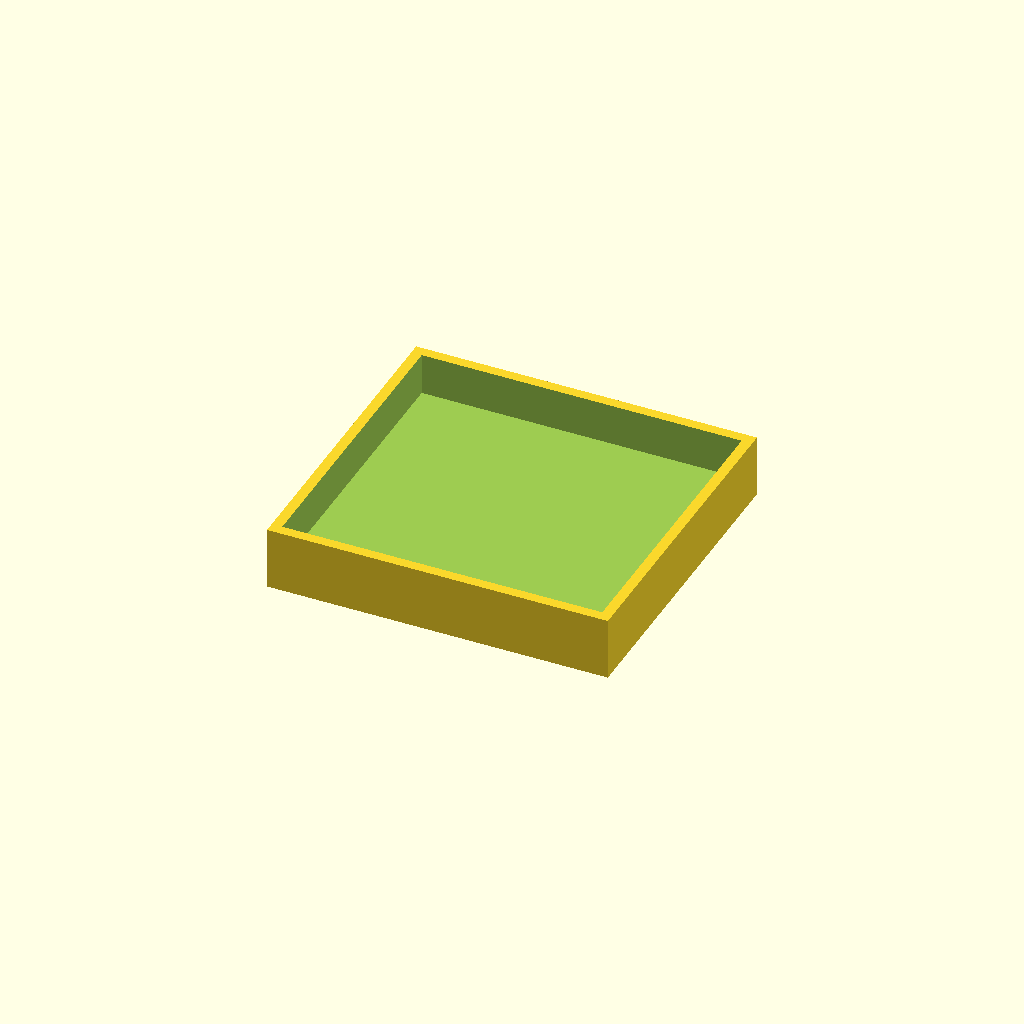
Cell 1 — every parameter at its default value.
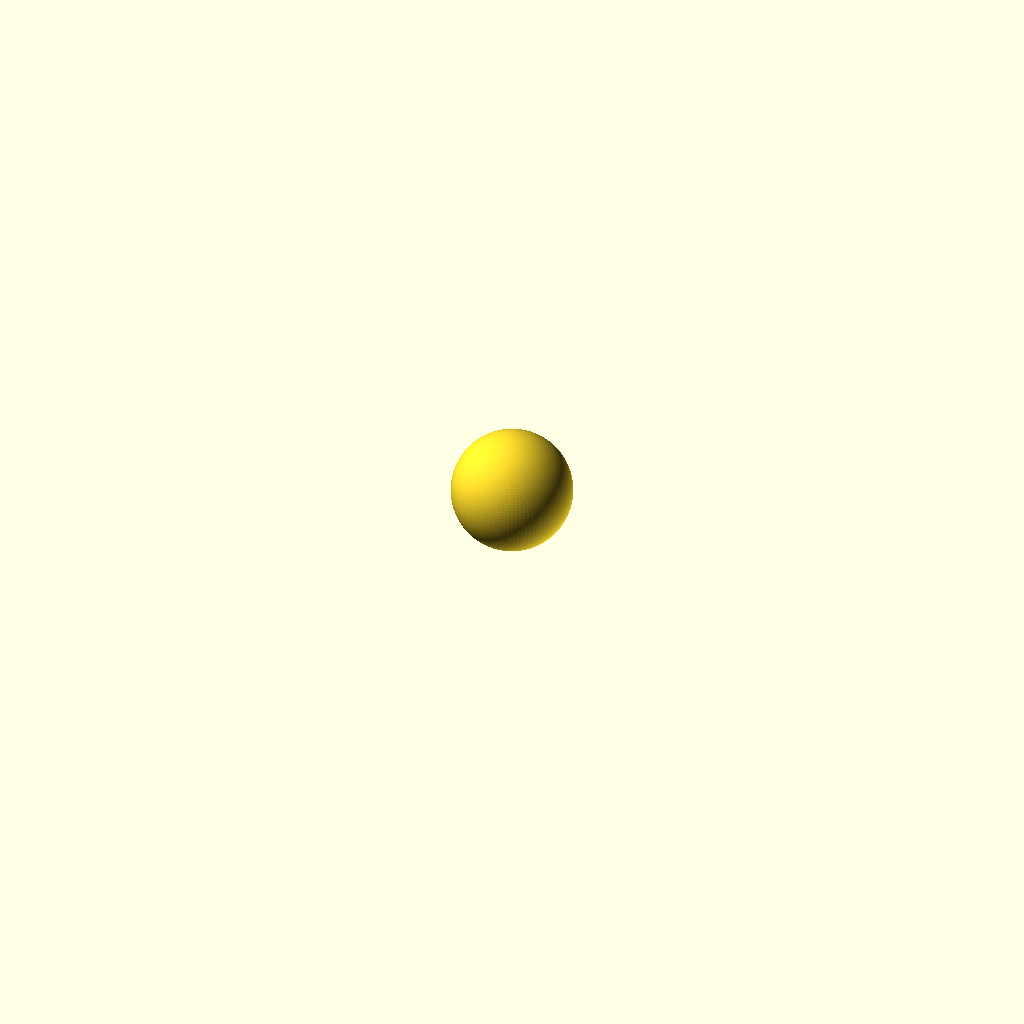
Cell 2: the same model with part = "ball".
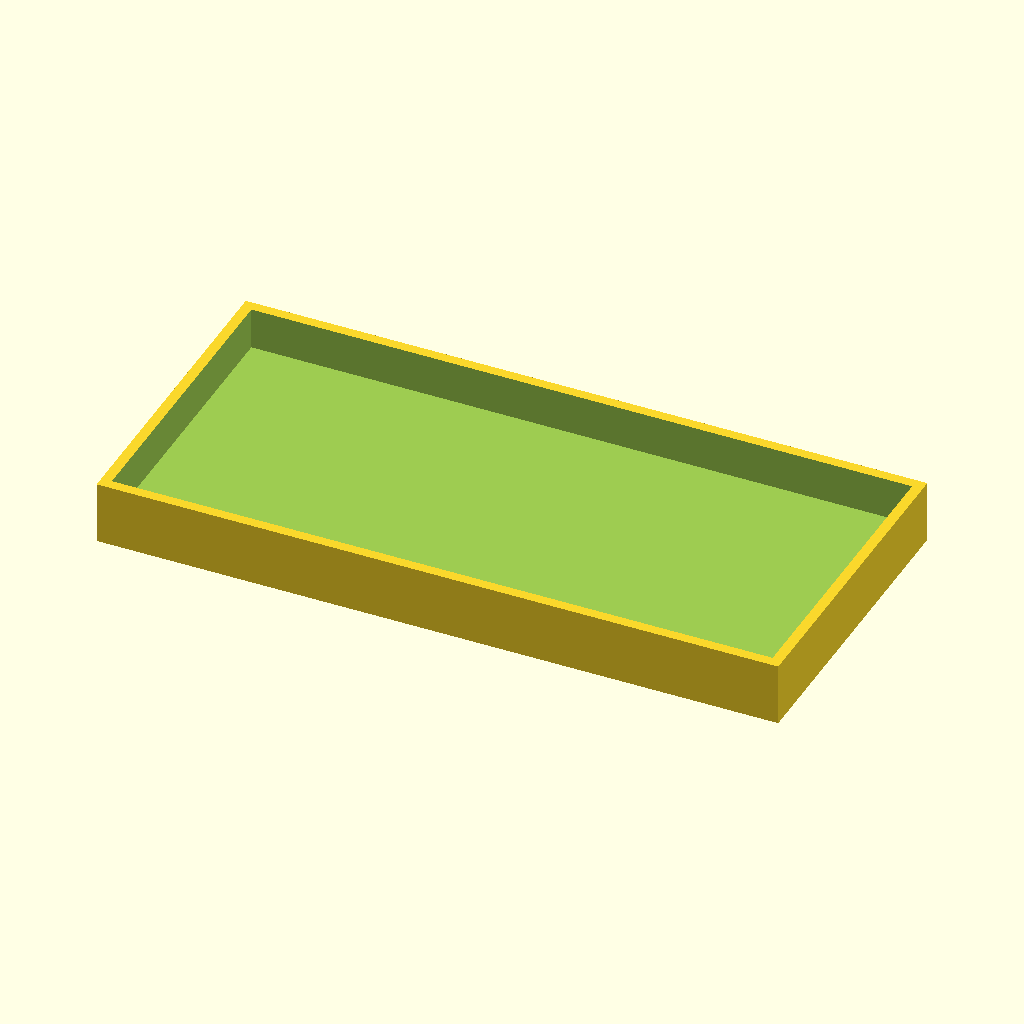
Cell 3: the same model with tray_length = 196.
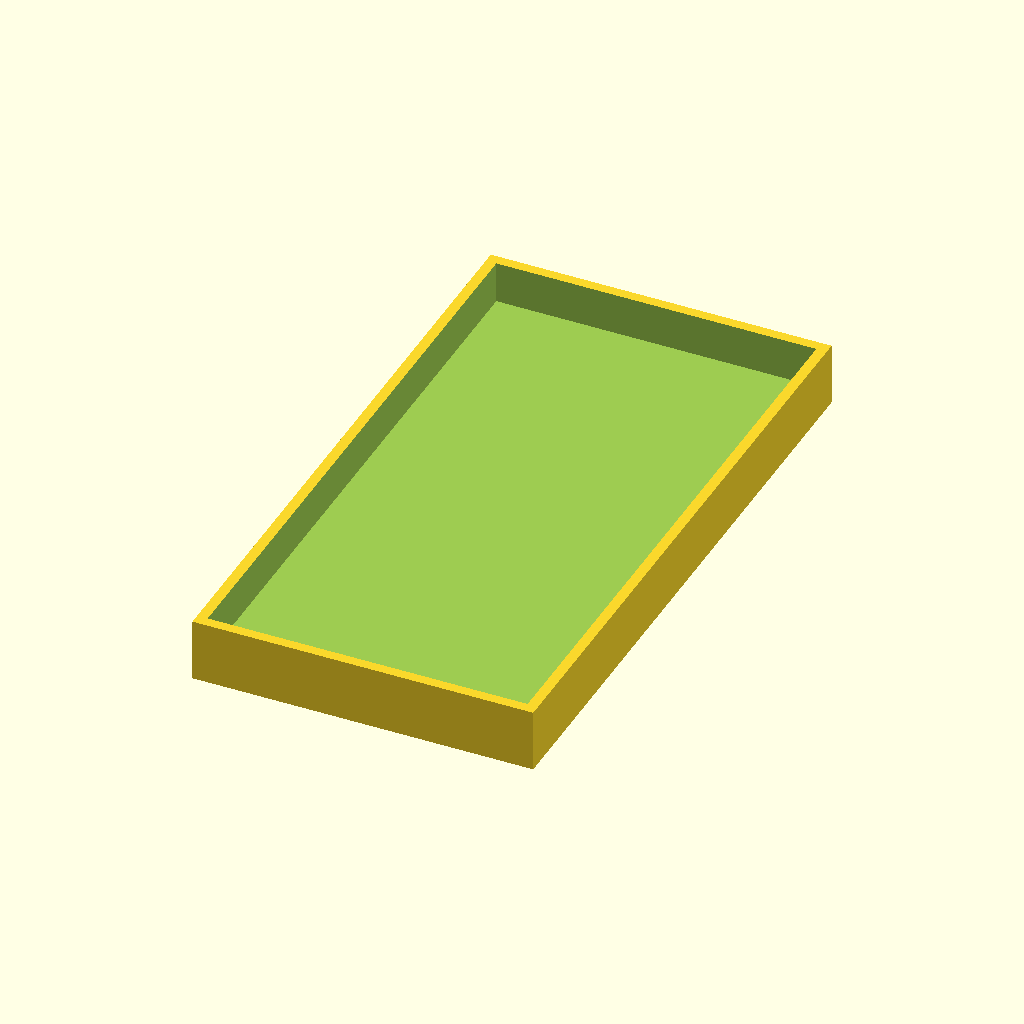
Cell 4: the same model with tray_width = 184.
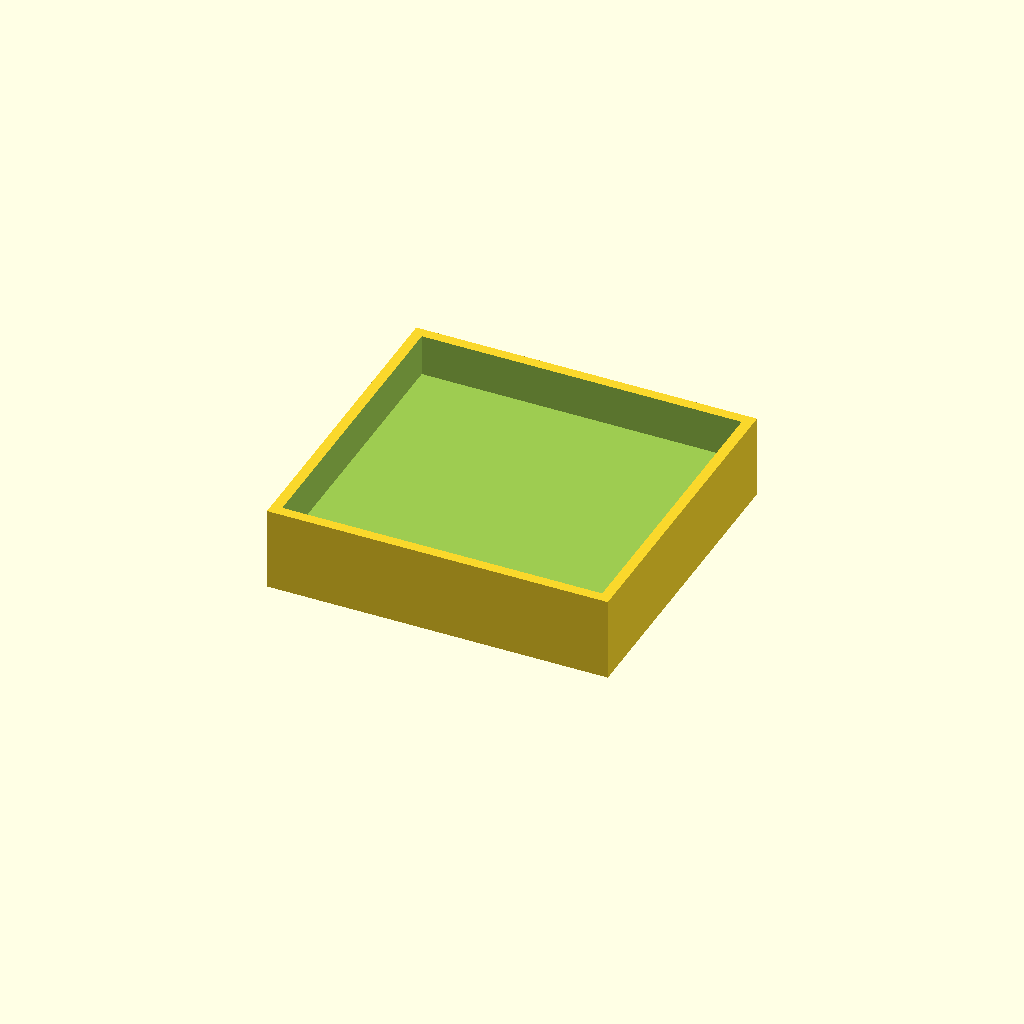
Cell 5: tray_floor = 12 (everything else at default).
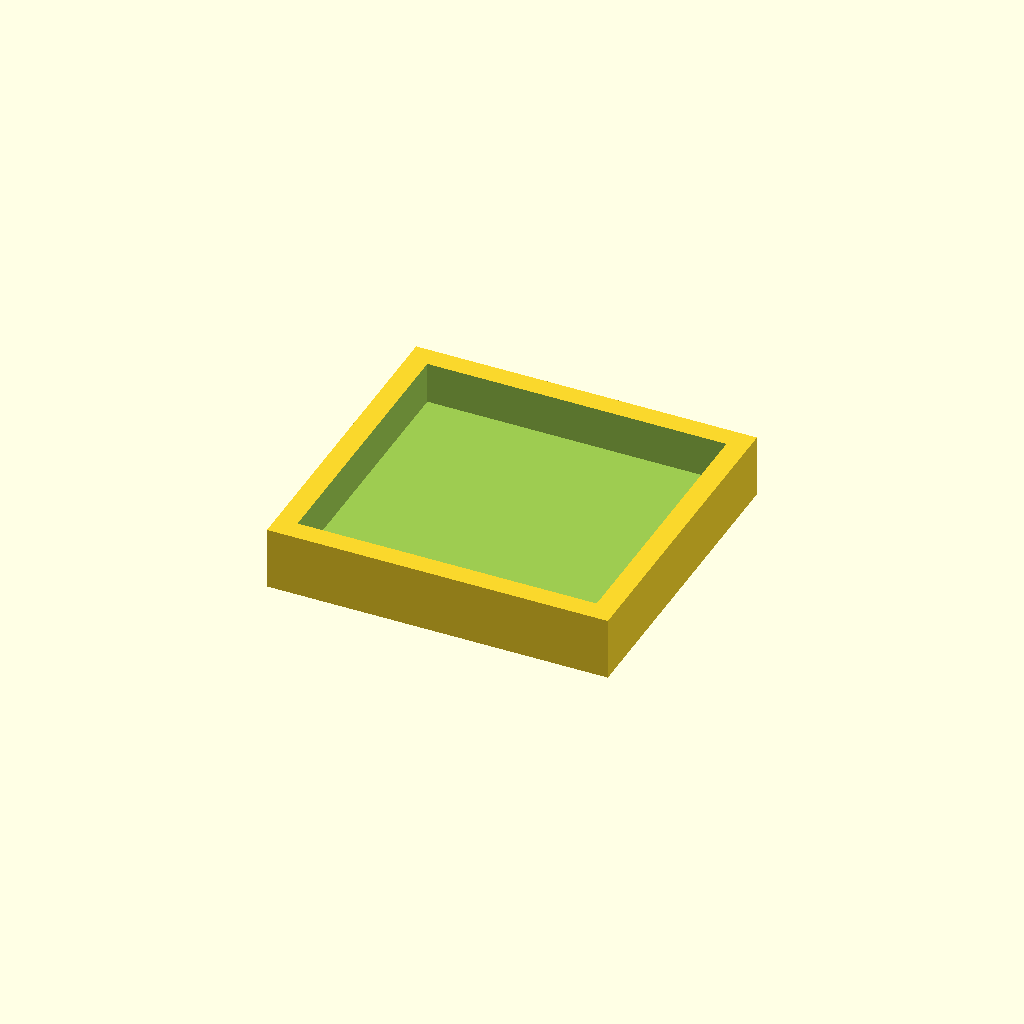
Cell 6 — tray_wall set to 6, the other parameters unchanged.
All cells are drawn from one camera (rotation 55°, 0°, 25°, orthographic, colour scheme Cornfield), so only the parameter changes between them.
The OpenSCAD source (zdroj/emil-eta/emil-dily.scad):
// Emil on the ETA 5229 Master. All dimensions are in mm; Z is up for printing.
// Original geometry: Emil-V1.glb, nodes 68–72 (tray) and 99 (sample object).
// In the robot's original coordinates, the tray bottom centre is [0, 115, 97]
// (X forward, Y up, Z right). The upper surface of its floor is at Y = 121.
// Verify available space and retention on the actual platform before mounting.

part = "tray"; // [tray,ball,footprint]

tray_length = 98;
tray_width = 92;
tray_floor = 6;
tray_wall = 3;
tray_rim_height = 12;    // measured from the inside floor
ball_diameter = 32;

// Stock Waveshare Robot Arm for Pi base, excluding cables. The manufacturer's
// dimensioned photo gives the exterior envelope but does not locate screw holes.
// https://www.waveshare.com/img/devkit/accBoard/Robot-Arm-for-Pi/Robot-Arm-for-Pi-size.jpg
base_length = 149.6;
base_width = 80;
gauge_height = 2;
gauge_border = 5;

module collection_tray() {
    height = tray_floor + tray_rim_height;
    difference() {
        translate([-tray_length/2, -tray_width/2, 0])
            cube([tray_length, tray_width, height]);
        // Extend the cutter through the opening to avoid coincident top faces.
        translate([-tray_length/2 + tray_wall, -tray_width/2 + tray_wall, tray_floor])
            cube([tray_length - 2*tray_wall, tray_width - 2*tray_wall, tray_rim_height + 1]);
    }
}

module test_ball() {
    // Cross-sections meet the poles and equator exactly. The ball has the
    // simulator's full round profile and will need support for a one-piece print.
    radius = ball_diameter / 2;
    profile = [for (a = [-90:3:90])
        [abs(a) == 90 ? 0 : radius*cos(a), radius + radius*sin(a)]];
    rotate_extrude($fn=96) polygon(profile);
}

module stock_base_footprint() {
    // Lay the outside perimeter on the ETA platform to check available space.
    // Set length/width to measured values to regenerate the rectangular envelope.
    // The stock base has rounded corners; this gauge includes those corner boxes.
    difference() {
        translate([-base_length/2, -base_width/2, 0])
            cube([base_length, base_width, gauge_height]);
        translate([-base_length/2 + gauge_border, -base_width/2 + gauge_border, -1])
            cube([base_length - 2*gauge_border, base_width - 2*gauge_border, gauge_height + 2]);
    }
}

if (part == "tray") collection_tray();
else if (part == "ball") test_ball();
else if (part == "footprint") stock_base_footprint();
else assert(false, str("Unknown part: ", part));
Parameter table extracted from the source (name, type, default, range or options):
part: string, default "tray", options "tray", "ball", "footprint"
tray_length: number, default 98
tray_width: number, default 92
tray_floor: number, default 6
tray_wall: number, default 3
tray_rim_height: number, default 12
ball_diameter: number, default 32
base_length: number, default 149.6
base_width: number, default 80
gauge_height: number, default 2
gauge_border: number, default 5
